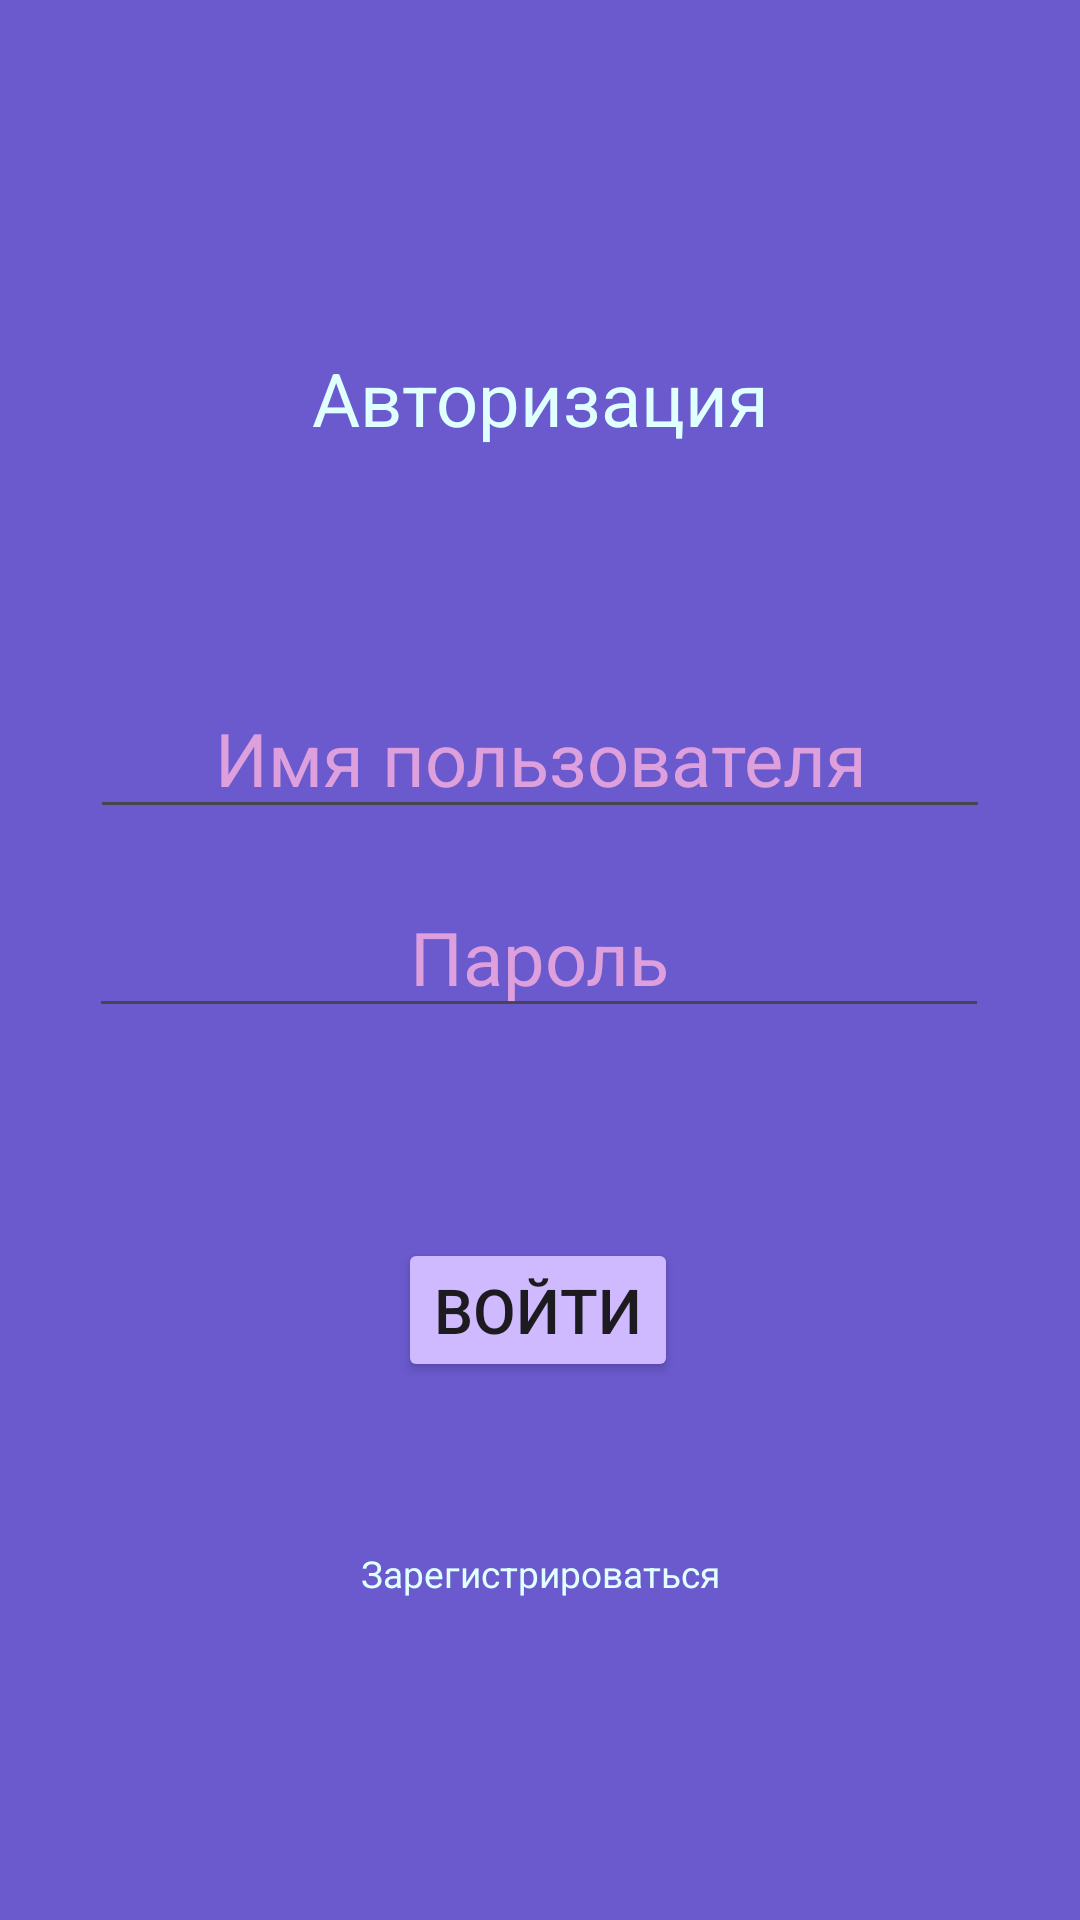

This screen was rendered from an Android layout file. Write that file and the resources it references.
<!-- AndroidManifest.xml: application theme Theme.BookDiary -->
<!-- res/layout/activity_aut.xml -->
<?xml version="1.0" encoding="utf-8"?>
<androidx.constraintlayout.widget.ConstraintLayout xmlns:android="http://schemas.android.com/apk/res/android"
    android:layout_width="match_parent"
    android:layout_height="match_parent"
    xmlns:app="http://schemas.android.com/apk/res-auto"
    xmlns:tools="http://schemas.android.com/tools"
    android:background="#6A5ACD"
    android:orientation="vertical"
    android:padding="16dp"
    tools:context = ".AutActivity">

    <TextView
        android:id="@+id/textAuth"
        android:layout_width="200dp"
        android:layout_height="wrap_content"
        android:layout_marginTop="100dp"
        android:gravity="center"
        android:textSize="12pt"
        android:textColor="#E0FFFF"
        app:layout_constraintEnd_toEndOf="parent"
        app:layout_constraintStart_toStartOf="parent"
        app:layout_constraintTop_toTopOf="parent"
        app:layout_constraintVertical_bias="0.3"
        android:text="Авторизация" />

    <EditText
        android:id="@+id/user_login"
        android:layout_width="300dp"
        android:autofillHints=""
        android:gravity="center"
        android:layout_height="wrap_content"
        android:layout_marginTop="210dp"
        android:hint="Имя пользователя"
        android:textColor="#E0FFFF"
        android:textColorHint="#DDA0DD"
        android:textSize="12pt"
        app:layout_constraintEnd_toEndOf="parent"
        app:layout_constraintStart_toStartOf="parent"
        app:layout_constraintTop_toTopOf="parent"
        app:layout_constraintBottom_toTopOf="@+id/user_pass"
        app:layout_constraintVertical_bias="0.3"
        android:layout_marginBottom="16dp"/>

    <EditText
        android:id="@+id/user_pass"
        android:layout_width="300dp"
        android:autofillHints=""
        android:textSize="12pt"
        android:layout_height="wrap_content"
        android:gravity="center"
        android:layout_marginBottom="16dp"
        android:hint="Пароль"
        android:textColor="#E0FFFF"
        android:textColorHint="#DDA0DD"
        android:inputType="textPassword"
        app:layout_constraintBottom_toTopOf="@+id/button_auth"
        app:layout_constraintEnd_toEndOf="parent"
        app:layout_constraintHorizontal_bias="0.493"
        app:layout_constraintStart_toStartOf="parent"
        app:layout_constraintTop_toBottomOf="@+id/user_login" />

    <Button
        android:id="@+id/button_auth"
        android:layout_width="wrap_content"
        android:layout_height="wrap_content"
        android:layout_marginTop="70dp"
        android:gravity="center"
        android:textSize="10pt"
        android:text="Войти"
        app:layout_constraintEnd_toEndOf="parent"
        app:layout_constraintHorizontal_bias="0.497"
        app:layout_constraintStart_toStartOf="parent"
        app:layout_constraintTop_toBottomOf="@+id/user_pass" />

    <TextView
        android:id="@+id/link_to_reg"
        android:layout_width="200dp"
        android:layout_height="wrap_content"
        android:layout_marginTop="500dp"
        android:gravity="center"
        android:textSize="6pt"
        android:textColor="#E0FFFF"
        app:layout_constraintEnd_toEndOf="parent"
        app:layout_constraintStart_toStartOf="parent"
        app:layout_constraintTop_toTopOf="parent"
        app:layout_constraintVertical_bias="0.3"
        android:text="Зарегистрироваться" />

</androidx.constraintlayout.widget.ConstraintLayout>
<!-- resources referenced by this layout -->
<resources>
  <style name="Theme.BookDiary" parent="Base.Theme.BookDiary" />
  <style name="Base.Theme.BookDiary" parent="Theme.Material3.DayNight.NoActionBar">
          <item name="colorButtonNormal">#CFB9FF</item>
          <item name="android:windowBackground">@drawable/main_fon</item>
      </style>
  <!-- drawable main_fon: jfif bitmap (drawable, 112849 bytes) -->
</resources>
